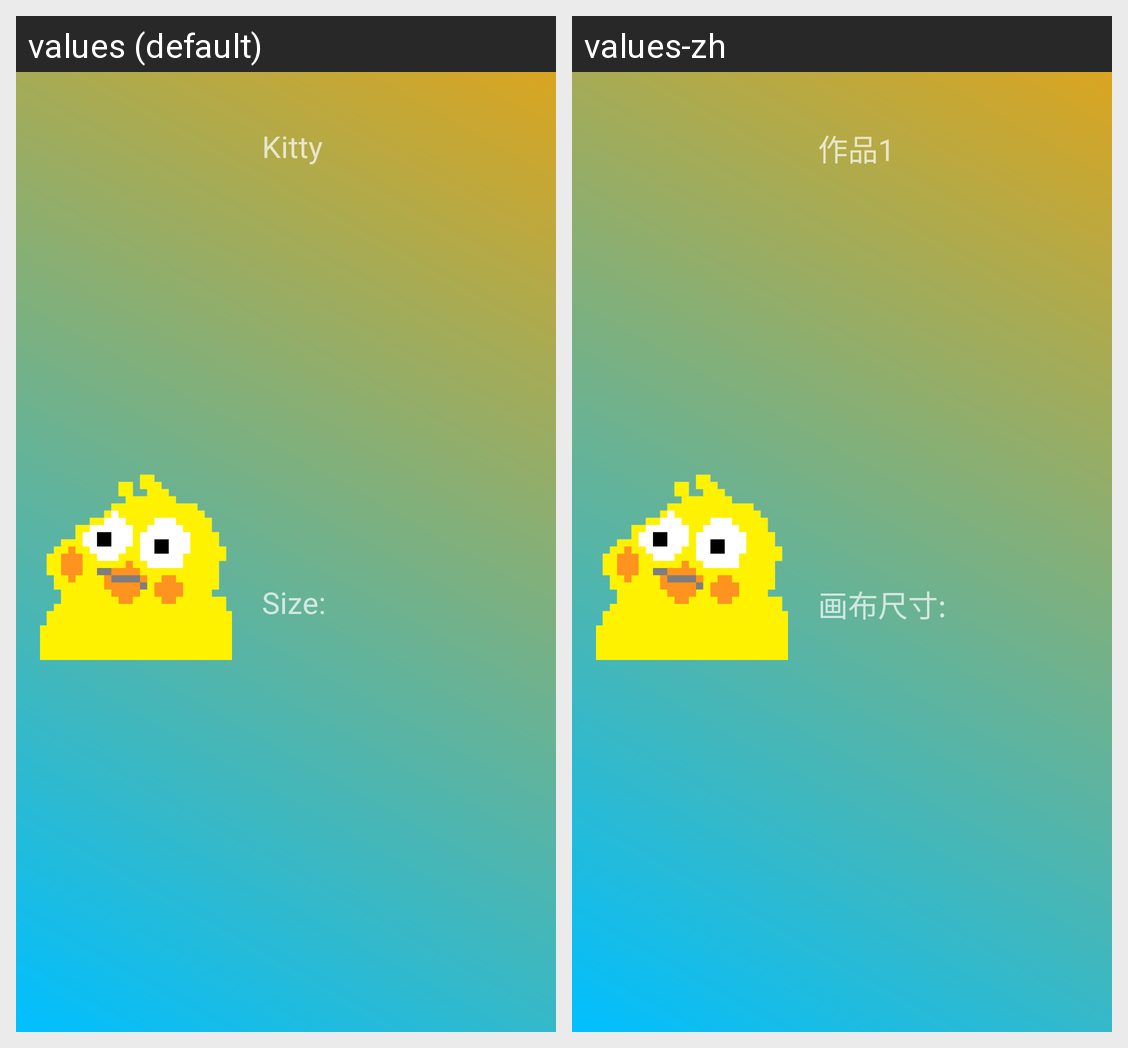

This grid shows one Android layout under two languages. Give, for every string resource on the screen, its name, the default text and each shown locale's text.
Android screen res/layout/nav_header_activity_edit.xml rendered under 2 locales, left to right: values (default), values-zh. Device: Nexus 5 (rendered at 1080×1920; each locale shown at half size, 540×960, under a caption strip naming it); theme AppTheme.
Strings drawn on this screen, with the default value and each locale's value (text and hints the layout hard-codes, and strings that could not be matched under every locale, appear in the picture but are not listed):

picName
  values: Kitty
  values-zh: 作品1

picSize
  values: Size:
  values-zh: 画布尺寸:
